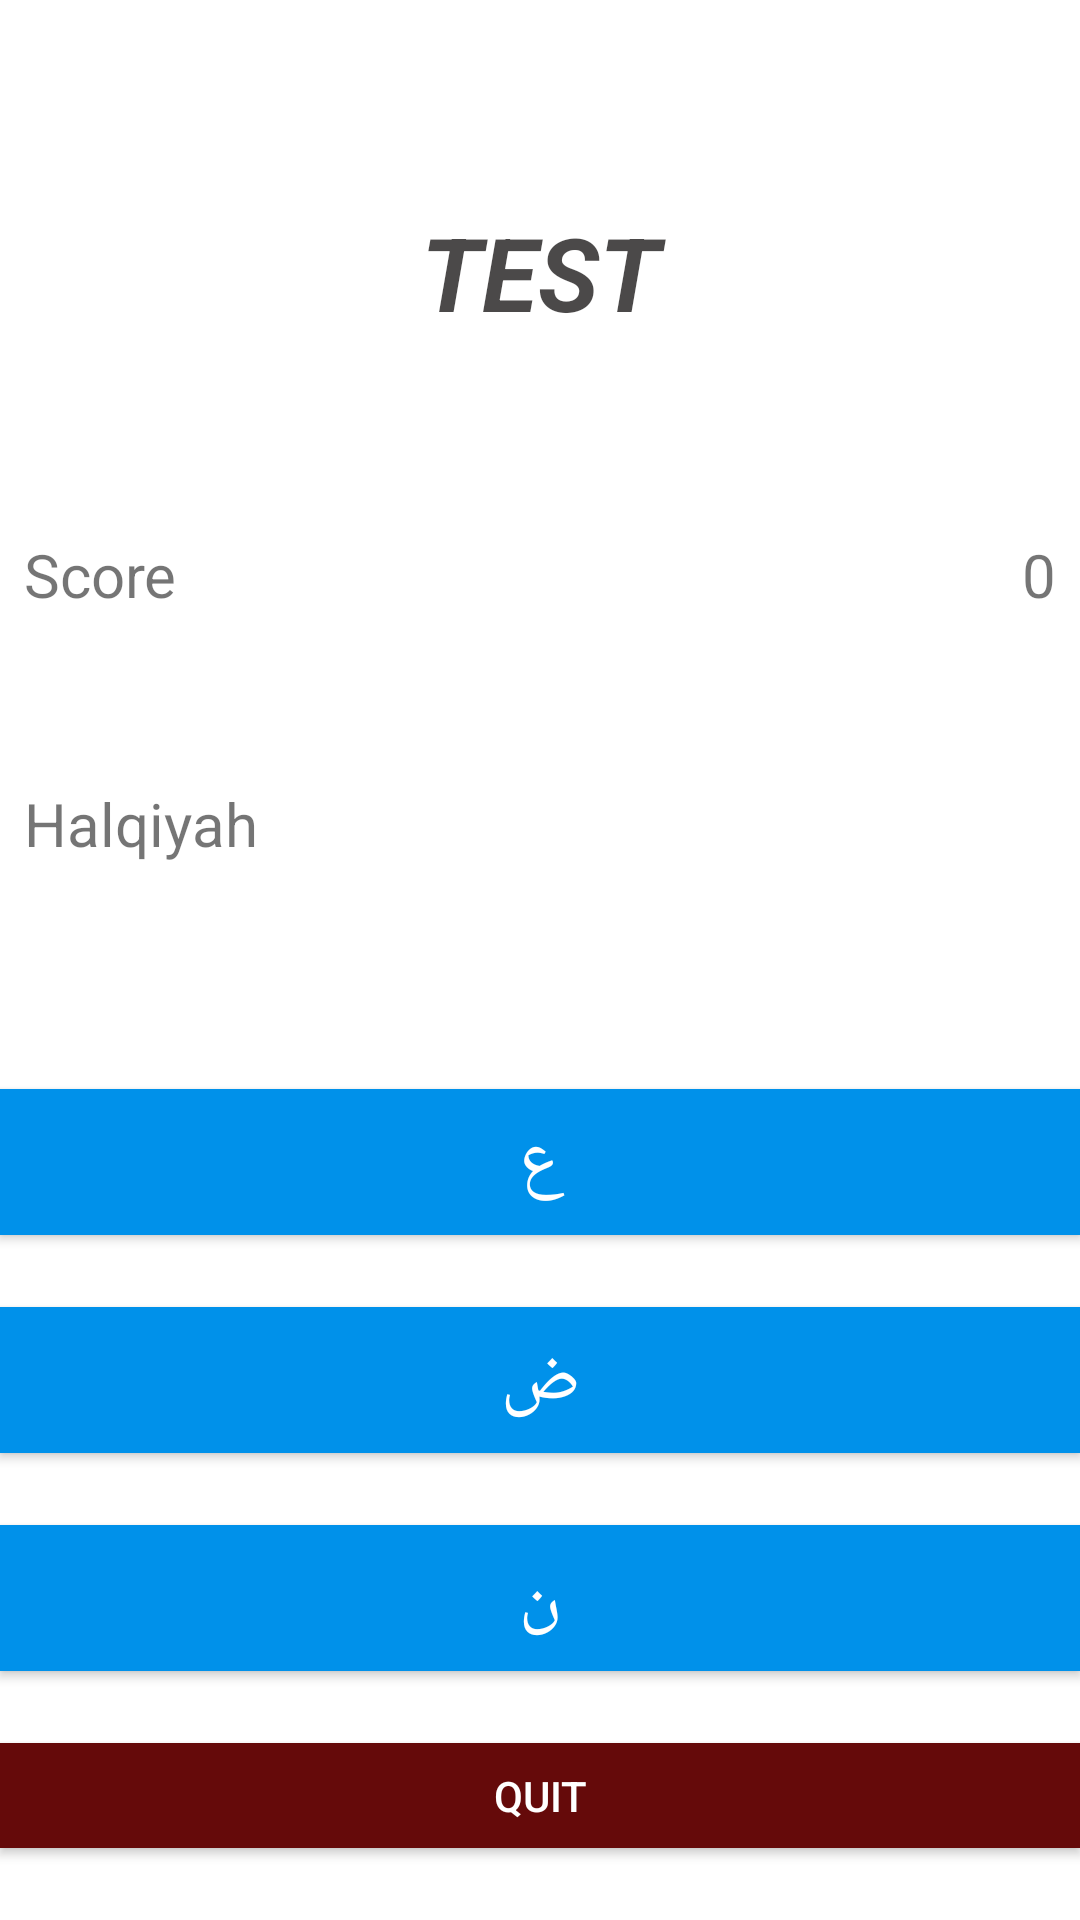

Produce the Android XML layout that renders to this screen, including the resource entries it uses.
<!-- AndroidManifest.xml: application theme Theme.Makharijapp -->
<!-- res/layout/activity_test_page.xml -->
<?xml version="1.0" encoding="utf-8"?>
<LinearLayout xmlns:android="http://schemas.android.com/apk/res/android"
    xmlns:app="http://schemas.android.com/apk/res-auto"
    xmlns:tools="http://schemas.android.com/tools"
    android:layout_width="match_parent"
    android:layout_height="match_parent"
    android:background="#0003E0F4"
    android:orientation="vertical"
    tools:context=".test_page">
    <TextView
        android:id="@+id/qu"
        android:layout_width="match_parent"
        android:layout_height="40dp"
        android:layout_marginBottom="20dp"
        android:padding="8dp"
          />

    <TextView
        android:id="@+id/txt"
        android:layout_width="match_parent"
        android:layout_height="70dp"
        android:layout_marginBottom="40dp"
        android:padding="8dp"
        android:text="TEST"
        android:textAlignment="center"
        android:textColor="#C8191717"
        android:textSize="34sp"
        android:textStyle="bold|italic" />
    <RelativeLayout
        android:layout_width="match_parent"
        android:layout_height="wrap_content"
        android:layout_marginBottom="40dp"
        android:padding="8dp">

        <TextView
            android:id="@+id/score_text"
            android:layout_width="wrap_content"
            android:layout_height="wrap_content"
            android:layout_alignParentLeft="true"
            android:text="Score"
            android:textSize="20sp" />

        <TextView
            android:id="@+id/score"
            android:layout_width="wrap_content"
            android:layout_height="wrap_content"
            android:layout_alignParentRight="true"
            android:text="0"
            android:textSize="20sp" />

    </RelativeLayout>

    <TextView
        android:id="@+id/question"
        android:layout_width="match_parent"
        android:layout_height="70dp"
        android:layout_marginBottom="40dp"
        android:padding="8dp"
        android:text="Halqiyah"
        android:textSize="20sp" />


    <Button
        android:id="@+id/choice1"
        android:layout_width="match_parent"
        android:layout_height="wrap_content"
        android:layout_marginBottom="24dp"
        android:background="#0091EA"
        android:padding="8dp"
        android:text="ع"
        android:textColor="#fff"
        android:textSize="24sp" />

    <Button
        android:id="@+id/choice2"
        android:layout_width="match_parent"
        android:layout_height="wrap_content"
        android:layout_marginBottom="24dp"
        android:background="#0091EA"
        android:padding="8dp"
        android:text="ض"
        android:textColor="#fff"
        android:textSize="24sp"/>

    <Button
        android:id="@+id/choice3"
        android:layout_width="match_parent"
        android:layout_height="wrap_content"
        android:layout_marginBottom="24dp"
        android:background="#0091EA"
        android:padding="8dp"
        android:text="ن"
        android:textColor="#fff"
        android:textSize="24sp" />

    <Button
        android:id="@+id/quit"
        android:layout_width="match_parent"
        android:layout_height="wrap_content"
        android:layout_marginBottom="24dp"
        android:background="#B71C1C"
        android:backgroundTint="#650A0A"
        android:padding="8dp"
        android:text="quit"
        android:textColor="#fff" />

</LinearLayout>
<!-- resources referenced by this layout -->
<resources>
  <style name="Theme.Makharijapp" parent="Theme.MaterialComponents.DayNight.NoActionBar">
          
          <item name="colorPrimary">@color/purple_500</item>
          <item name="colorPrimaryVariant">@color/purple_700</item>
          <item name="colorOnPrimary">@color/white</item>
          
          <item name="colorSecondary">@color/teal_200</item>
          <item name="colorSecondaryVariant">@color/teal_700</item>
          <item name="colorOnSecondary">@color/black</item>
          
          <item name="android:statusBarColor" tools:targetApi="l">?attr/colorPrimaryVariant</item>
          
      </style>
  <!-- not gathered from this repository: default colours our renderer supplied (Android Studio template values) -->
  <color name="purple_500">#FF6200EE</color>
  <color name="purple_700">#FF3700B3</color>
  <color name="teal_200">#FF03DAC5</color>
  <color name="teal_700">#FF018786</color>
  <color name="black">#FF000000</color>
  <color name="white">#FFFFFFFF</color>
</resources>
